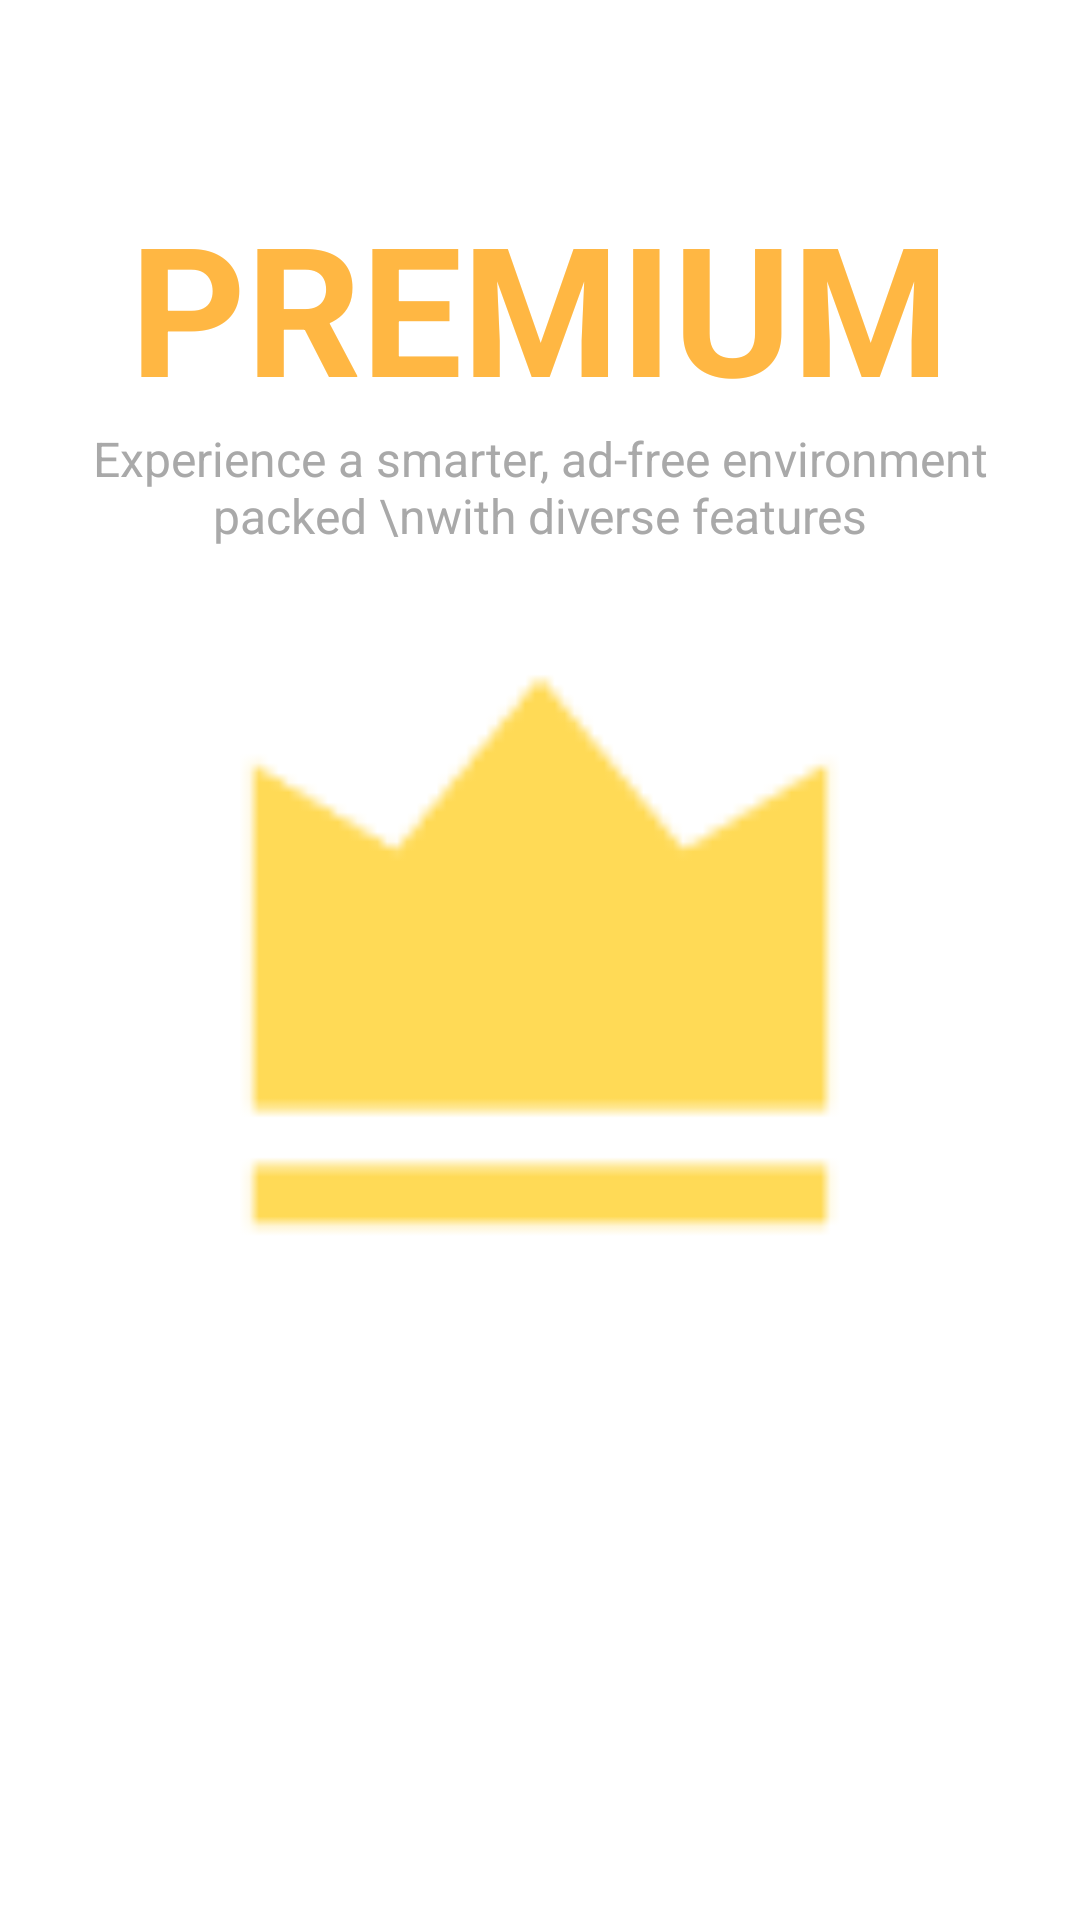

This screen was rendered from an Android layout file. Write that file and the resources it references.
<!-- AndroidManifest.xml: application theme Theme.SplitFriend -->
<!-- res/layout/popup_advertising.xml -->
<?xml version="1.0" encoding="utf-8"?>
<LinearLayout xmlns:android="http://schemas.android.com/apk/res/android"
    android:layout_width="wrap_content"
    android:layout_height="wrap_content"
    xmlns:app="http://schemas.android.com/apk/res-auto"
    android:orientation="vertical"
    android:padding="16dp"
    android:background="@drawable/popup_background"
    android:gravity="center">

    
    <ImageView
        android:id="@+id/closeButton"
        android:layout_width="30dp"
        android:layout_height="30dp"
        android:layout_gravity="end"
        android:src="@drawable/baseline_close_black_24"
        android:contentDescription="Close" />

    <TextView
        android:id="@+id/confirmationText"
        android:layout_width="wrap_content"
        android:layout_height="wrap_content"
        android:text="PREMIUM"
        android:textColor="@color/yellow"
        android:layout_marginTop="16dp"
        android:textSize="60sp"
        android:textStyle="bold" />

    <TextView
        android:layout_width="wrap_content"
        android:layout_height="wrap_content"
        android:text="Experience a smarter, ad-free environment packed \nwith diverse features"
        android:textAlignment="center"
        android:textColor="@color/dark_gray"
        android:layout_marginBottom="24dp"
        android:textSize="16sp" />

    <ImageView
        android:id="@+id/icon"
        android:layout_width="230dp"
        android:layout_height="230dp"
        android:src="@drawable/ic_crown"
        android:contentDescription="Created New Icon" />


    <Button
        android:layout_width="match_parent"
        android:layout_height="match_parent"
        app:backgroundTint="@null"
        android:background="@drawable/yellow_button_background"
        android:text="get Experience"
        android:layout_marginTop="24dp"
        android:textSize="15sp"
        android:textStyle="bold"
        android:textColor="@color/white"/>
</LinearLayout>
<!-- resources referenced by this layout -->
<resources>
  <color name="dark_gray">#A9A9A9</color>
  <color name="white">#FFFFFF</color>
  <color name="yellow">#FFB743</color>
  <!-- drawable ic_crown: png bitmap (drawable, 736 bytes) -->
  <!-- drawable popup_background (drawable) -->
  <?xml version="1.0" encoding="utf-8"?>
  <shape xmlns:android="http://schemas.android.com/apk/res/android"
      android:shape="rectangle">
  
      <solid android:color="@android:color/white" />
  
      <corners android:radius="20dp" />
  
      <padding
          android:left="8dp"
          android:right="8dp"
          android:top="8dp"
          android:bottom="8dp" />
  </shape>
  <style name="Theme.SplitFriend" parent="Theme.MaterialComponents.DayNight.NoActionBar">
          
          <item name="colorPrimary">@color/light_blue</item>
          <item name="colorPrimaryVariant">@color/blue</item>
          <item name="colorOnPrimary">@color/white</item>
          
          <item name="colorSecondary">@color/gray</item>
          <item name="colorSecondaryVariant">@color/dark_gray</item>
          <item name="colorOnSecondary">@color/black</item>
  
          
          <item name="android:statusBarColor">@color/light_blue</item>
          
      </style>
  <color name="light_blue">#56CCF2</color>
  <color name="blue">#1E90FF</color>
  <color name="gray">#D3D3D3</color>
  <color name="black">#000000</color>
</resources>
